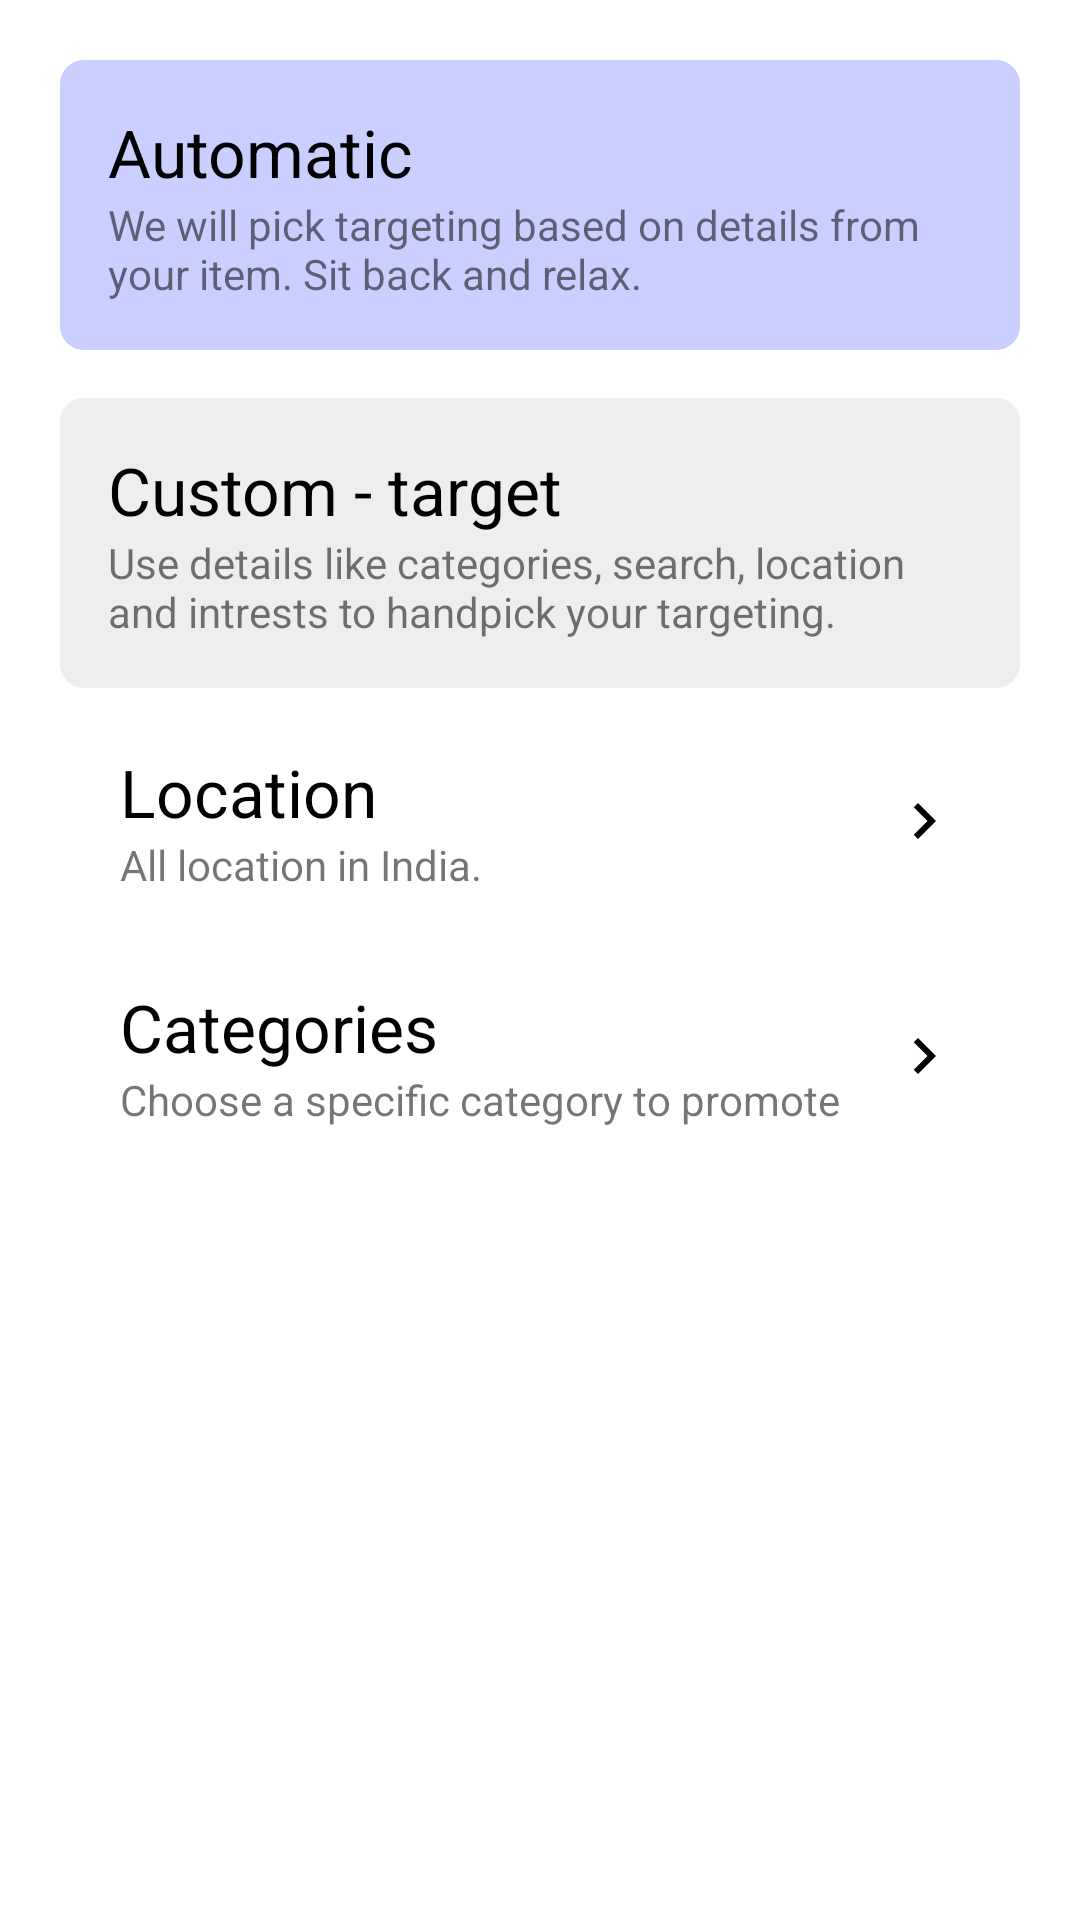

Produce the Android XML layout that renders to this screen, including the resource entries it uses.
<!-- AndroidManifest.xml: application theme AppTheme -->
<!-- res/layout/fragment_audience_select.xml -->
<?xml version="1.0" encoding="utf-8"?>
<LinearLayout xmlns:android="http://schemas.android.com/apk/res/android"
    xmlns:tools="http://schemas.android.com/tools"
    android:layout_width="match_parent"
    android:layout_height="match_parent"
    android:orientation="vertical"
    android:paddingStart="20dp"
    android:paddingEnd="20dp"
    xmlns:app="http://schemas.android.com/apk/res-auto"
    tools:context=".ui.fragments.AudienceSelectFragment">

    <RelativeLayout
        android:id="@+id/item1"
        android:clickable="true"
        android:focusable="true"
        android:background="@drawable/rounded_box_selected"
        android:layout_marginTop="20dp"
        android:padding="16dp"
        android:orientation="vertical"
        android:layout_width="match_parent"
        android:layout_height="wrap_content">

      <LinearLayout
          android:orientation="vertical"
          android:layout_width="wrap_content"
          android:layout_height="wrap_content">

          <TextView
              android:textSize="22sp"
              fontPath="fonts/GoogleSans_Bold.ttf"
              android:textColor="#000"
              android:text="Automatic"
              android:layout_width="wrap_content"
              android:layout_height="wrap_content"
              tools:ignore="MissingPrefix" />

          <TextView
              android:text="We will pick targeting based on details from your item. Sit back and relax."
              android:layout_width="wrap_content"
              android:layout_height="wrap_content"
              tools:ignore="MissingPrefix" />

      </LinearLayout>

    </RelativeLayout>

    <RelativeLayout
        android:id="@+id/item2"
        android:clickable="true"
        android:focusable="true"
        android:background="@drawable/rounded_box"
        android:layout_marginTop="16dp"
        android:padding="16dp"
        android:orientation="vertical"
        android:layout_width="match_parent"
        android:layout_height="wrap_content">

        <LinearLayout
            android:orientation="vertical"
            android:layout_width="wrap_content"
            android:layout_height="wrap_content">

            <TextView
                android:textSize="22sp"
                fontPath="fonts/GoogleSans_Bold.ttf"
                android:textColor="#000"
                android:text="Custom - target"
                android:layout_width="wrap_content"
                android:layout_height="wrap_content"
                tools:ignore="MissingPrefix" />

            <TextView
                android:text="Use details like categories, search, location and intrests to handpick your targeting."
                android:layout_width="wrap_content"
                android:layout_height="wrap_content"
                tools:ignore="MissingPrefix" />

        </LinearLayout>

    </RelativeLayout>

    <androidx.constraintlayout.widget.ConstraintLayout
        android:clickable="true"
        android:focusable="true"
        android:background="?selectableItemBackground"
        android:layout_margin="10dp"
        android:padding="10dp"
        android:orientation="vertical"
        android:layout_width="match_parent"
        android:layout_height="wrap_content">

        <TextView
            app:layout_constraintStart_toStartOf="parent"
            android:id="@+id/locationTitle"
            app:layout_constraintTop_toTopOf="parent"
            android:textSize="22sp"
            fontPath="fonts/GoogleSans_Bold.ttf"
            android:textColor="#000"
            android:text="Location"
            android:layout_width="wrap_content"
            android:layout_height="wrap_content"
            tools:ignore="MissingPrefix" />

        <TextView
            android:id="@+id/loactionSub"
            app:layout_constraintTop_toBottomOf="@id/locationTitle"
            app:layout_constraintStart_toStartOf="parent"
            android:text="All location in India."
            android:layout_width="wrap_content"
            android:layout_height="wrap_content"
            tools:ignore="MissingPrefix" />

        <ImageView
            app:layout_constraintTop_toTopOf="@+id/locationTitle"
            app:layout_constraintBottom_toBottomOf="@id/loactionSub"
            app:layout_constraintEnd_toEndOf="parent"
            android:tint="#000"
            android:layout_width="wrap_content"
            android:layout_height="wrap_content"
            app:srcCompat="@drawable/ic_chevron_right_24dp"/>

    </androidx.constraintlayout.widget.ConstraintLayout>

    <androidx.constraintlayout.widget.ConstraintLayout
        android:clickable="true"
        android:focusable="true"
        android:background="?selectableItemBackground"
        android:layout_marginStart="10dp"
        android:layout_marginEnd="10dp"
        android:padding="10dp"
        android:orientation="vertical"
        android:layout_width="match_parent"
        android:layout_height="wrap_content">

        <TextView
            app:layout_constraintStart_toStartOf="parent"
            android:id="@+id/cateTitle"
            app:layout_constraintTop_toTopOf="parent"
            android:textSize="22sp"
            fontPath="fonts/GoogleSans_Bold.ttf"
            android:textColor="#000"
            android:text="Categories"
            android:layout_width="wrap_content"
            android:layout_height="wrap_content"
            tools:ignore="MissingPrefix" />

        <TextView
            android:id="@+id/cateSub"
            app:layout_constraintTop_toBottomOf="@id/cateTitle"
            app:layout_constraintStart_toStartOf="parent"
            android:text="Choose a specific category to promote"
            android:layout_width="wrap_content"
            android:layout_height="wrap_content"
            tools:ignore="MissingPrefix" />

        <ImageView
            app:layout_constraintTop_toTopOf="@+id/cateTitle"
            app:layout_constraintBottom_toBottomOf="@id/cateSub"
            app:layout_constraintEnd_toEndOf="parent"
            android:tint="#000"
            android:layout_width="wrap_content"
            android:layout_height="wrap_content"
            app:srcCompat="@drawable/ic_chevron_right_24dp"/>

    </androidx.constraintlayout.widget.ConstraintLayout>

</LinearLayout>
<!-- resources referenced by this layout -->
<resources>
  <!-- drawable ic_chevron_right_24dp (drawable) -->
  <vector android:height="24dp" android:tint="#5F6BDF"
      android:viewportHeight="24.0" android:viewportWidth="24.0"
      android:width="24dp" xmlns:android="http://schemas.android.com/apk/res/android">
      <path android:fillColor="#FF000000" android:pathData="M10,6L8.59,7.41 13.17,12l-4.58,4.59L10,18l6,-6z"/>
  </vector>
  <!-- drawable rounded_box (drawable) -->
  <?xml version="1.0" encoding="utf-8"?>
  <shape android:shape="rectangle" xmlns:android="http://schemas.android.com/apk/res/android">
  
      <corners android:radius="8dp"/>
      <solid android:color="#eee"/>
  
  </shape>
  <!-- drawable rounded_box_selected (drawable) -->
  <?xml version="1.0" encoding="utf-8"?>
  <shape android:shape="rectangle" xmlns:android="http://schemas.android.com/apk/res/android">
  
      <corners android:radius="8dp"/>
      <solid android:color="#CACFFF"/>
  
  </shape>
  <style name="AppTheme" parent="Theme.MaterialComponents.Light.NoActionBar">
          
          <item name="android:windowActionBarOverlay">true</item>
          <item name="colorPrimary">@color/colorPrimary</item>
          <item name="colorPrimaryDark">@color/colorPrimaryDark</item>
          <item name="colorAccent">@color/colorAccent</item>
          <item name="dialogSheetAccent">@color/colorAccent</item>
      </style>
  <color name="colorPrimary">#fff</color>
  <color name="colorPrimaryDark">#fff</color>
  <color name="colorAccent">@color/purple_dark</color>
  <color name="purple_dark">#5F6BDF</color>
</resources>
